Image classification data set "dataset" (martinsaxa/jute-disease-dataset on GitHub). Class labels (5): dieback, fresh, holed, mosaic, stem soft rot.

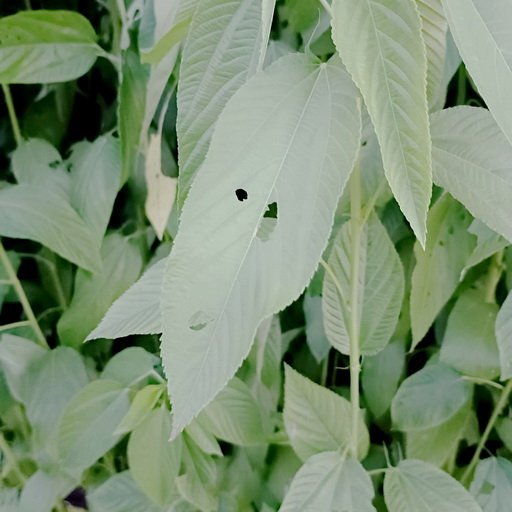
Label: holed

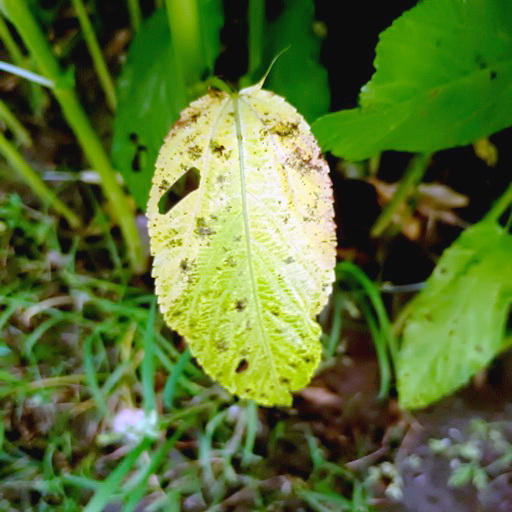
Label: mosaic

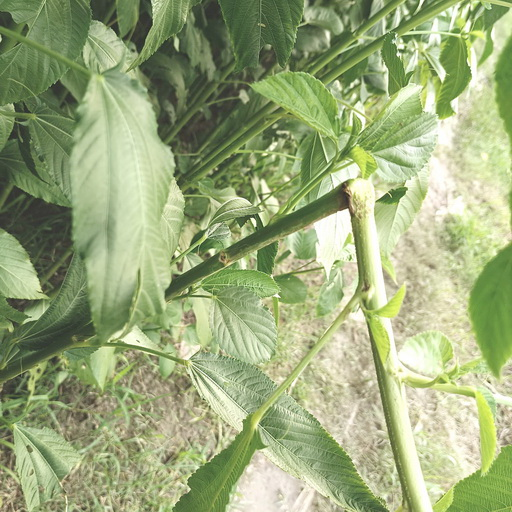
Label: stem soft rot

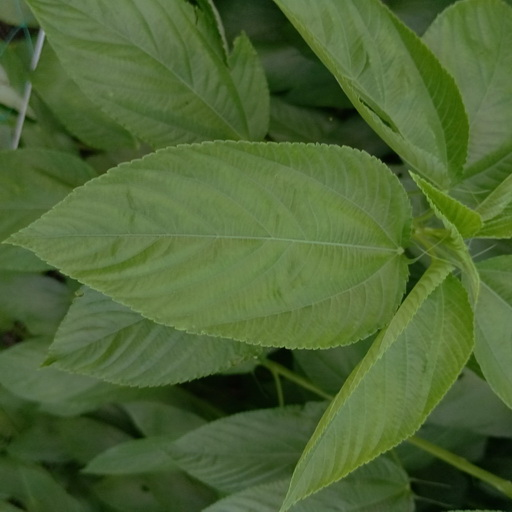
Label: fresh

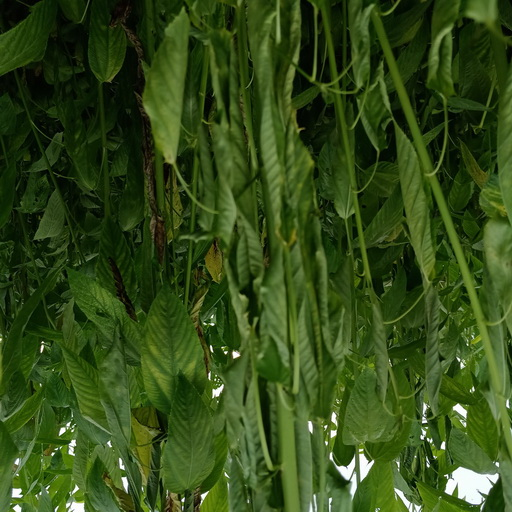
Label: dieback

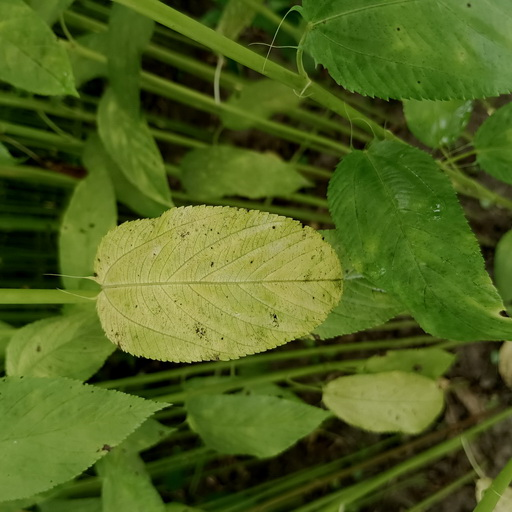
Label: mosaic
